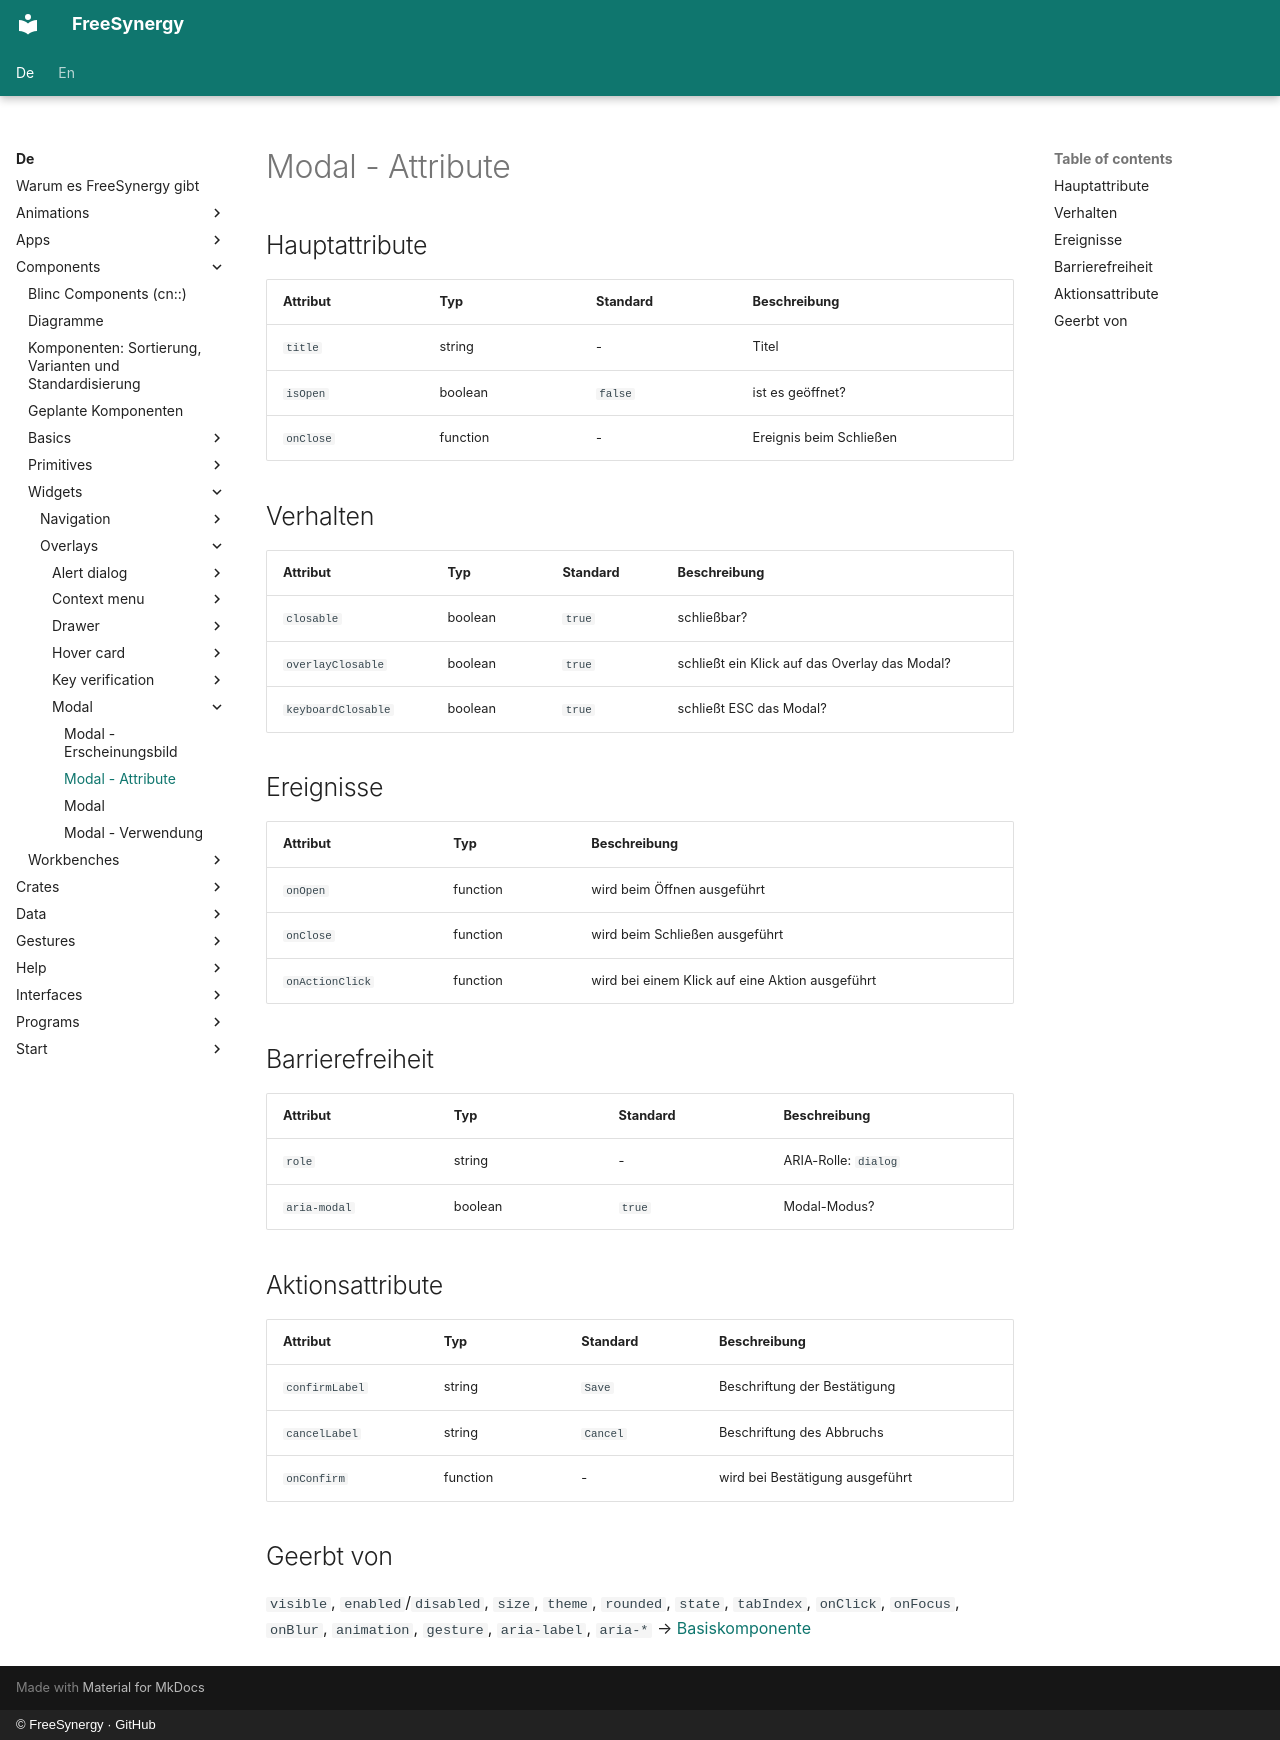

repository: FreeSynergy/fs-documentation · page: de/components/widgets/overlays/modal/attributes/index.html · generator: mkdocs · copyright: © FreeSynergy · GitHub

# Modal - Attribute

## Hauptattribute

| Attribut | Typ | Standard | Beschreibung |
|----------|-----|----------|--------------|
| `title` | string | - | Titel |
| `isOpen` | boolean | `false` | ist es geöffnet? |
| `onClose` | function | - | Ereignis beim Schließen |

## Verhalten

| Attribut | Typ | Standard | Beschreibung |
|---|---|---|---|
| `closable` | boolean | `true` | schließbar? |
| `overlayClosable` | boolean | `true` | schließt ein Klick auf das Overlay das Modal? |
| `keyboardClosable` | boolean | `true` | schließt ESC das Modal? |

## Ereignisse

| Attribut | Typ | Beschreibung |
|----------|-----|--------------|
| `onOpen` | function | wird beim Öffnen ausgeführt |
| `onClose` | function | wird beim Schließen ausgeführt |
| `onActionClick` | function | wird bei einem Klick auf eine Aktion ausgeführt |

## Barrierefreiheit

| Attribut | Typ | Standard | Beschreibung |
|----------|-----|----------|--------------|
| `role` | string | - | ARIA-Rolle: `dialog` |
| `aria-modal` | boolean | `true` | Modal-Modus? |

## Aktionsattribute

| Attribut | Typ | Standard | Beschreibung |
|----------|-----|----------|--------------|
| `confirmLabel` | string | `Save` | Beschriftung der Bestätigung |
| `cancelLabel` | string | `Cancel` | Beschriftung des Abbruchs |
| `onConfirm` | function | - | wird bei Bestätigung ausgeführt |

## Geerbt von

`visible`, `enabled`/`disabled`, `size`, `theme`, `rounded`, `state`,
`tabIndex`, `onClick`, `onFocus`, `onBlur`, `animation`, `gesture`,
`aria-label`, `aria-*` → [Basiskomponente](../../../primitives/basics/base.md)
